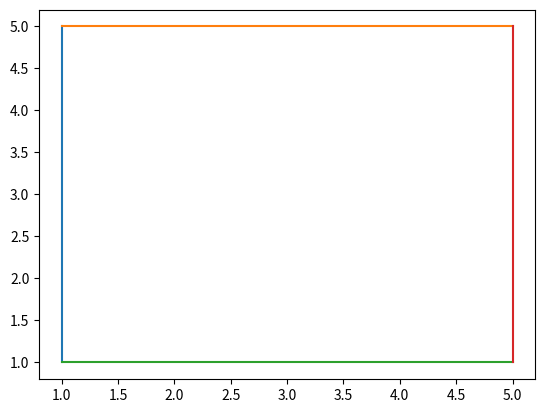

The matplotlib source for this figure:
import matplotlib.pyplot as plt
plt.plot([1,1],[1,5])
plt.plot([5,1],[5,5])
plt.plot([1,5],[1,1])
plt.plot([5,5],[5,1])
plt.show()